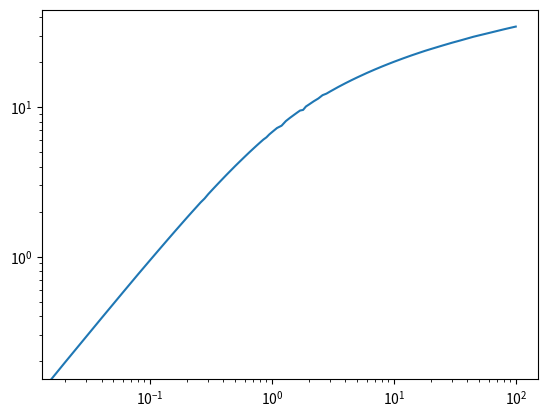

This chart was generated by the following Python code:


import matplotlib.pyplot as plt

#Hertwig
#Induktivität eines Leiters gegen Erde

P2hl=[
    [0.0,   0.1,   0.2,   0.3,   0.4,   0.5,   0.6,   0.7,   0.8,   0.9,   1.0],
    [0.0000,0.0975,0.1900,0.2778,0.3608,0.4393,0.5136,0.5840,0.6507,0.7139,0.7740],
]
Q2lh=[
    [0.0,   0.1,   0.2,   0.3,   0.4,   0.5,
     0.6,   0.7,   0.8,   0.9,   1.0],
    [1.0000,1.0499,1.0997,1.1489,1.1975,1.2452,
     1.2918,1.3373,1.3819,1.4251,1.4672],
]

#Induktivität mehrer Leiters gegen Erde

kn=[
    [2,3,    4,    5,    6,   7,   8,   9,   10,  11,  12,  13,  14,  15,  16,  17,  18,  19,  20],
    [0,0.308,0.621,0.906,1.18,1.43,1.66,1.86,2.05,2.22,2.37,2.51,2.63,2.74,2.85,2.95,3.04,3.14,3.24],
]

KDl=[
    [0.00,  0.02,  0.04,  0.06,  0.08,  0.10,  0.12, 0.14, 0.16, 0.18, 0.20, 0.22, 0.24, 0.26, 0.28, 0.30, 0.32, 0.34, 0.36, 0.38, 0.40, 0.42, 0.44, 0.46, 0.48, 0.50, 0.55, 0.60, 0.65, 0.70, 0.75, 0.80, 0.85, 0.90, 0.95, 1.00, 1.10, 1.20, 1.30, 1.40, 1.50, 1.60, 1.70, 1.80, 1.90, 2.00, 2.20, 2.40, 2.60, 2.80, 3.00, 3.50, 4.00, 4.50, 5.00, 6.00, 7.00, 8.00, 9.00, 10.0, 12.0, 14.0, 16.0, 18.0, 20.0, 25.0, 30.0, 35.0, 40.0, 45.0, 50.0, 60.0, 70.0, 80.0, 90.0, 100.0],
    [0.0000,0.1957,0.3882,0.5776,0.7643,0.9465,1.126,1.303,1.477,1.648,1.817,1.982,2.144,2.305,2.446,2.616,2.769,2.919,3.067,3.212,3.355,3.497,3.635,3.771,3.905,4.039,4.358,4.668,4.969,5.256,5.535,5.803,6.063,6.271,6.559,6.795,7.244,7.510,8.060,8.453,8.811,9.154,9.480,9.569,10.09,10.37,10.93,11.41,12.01,12.30,12.71,13.63,14.43,15.14,15.78,16.90,17.85,18.68,19.41,20.07,21.21,22.18,23.01,23.76,24.40,25.78,26.93,27.87,28.74,29.53,30.16,31.26,32.24,33.11,33.86,34.53],
#Korrektur! Originale:                                                                         2.406                                                                                                             6.171                     
]

plt.figure()
#plt.plot(Q2lh[0],Q2lh[1])
#plt.plot(P2hl[0],P2hl[1])
#plt.plot(nk[0],nk[1])
plt.plot(KDl[0],KDl[1])
plt.xscale('log')
plt.yscale('log')
plt.show()
